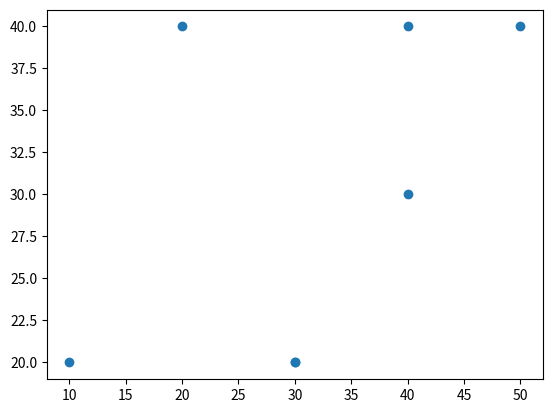

Reproduce this figure in Python.
from matplotlib import pyplot as plt

# 데이터
value1 = [50, 30, 40, 20, 10, 40, 30]
value2 = [40, 20, 30, 40, 20, 40, 20]

plt.scatter(value1, value2)

plt.show()

plt.close()
